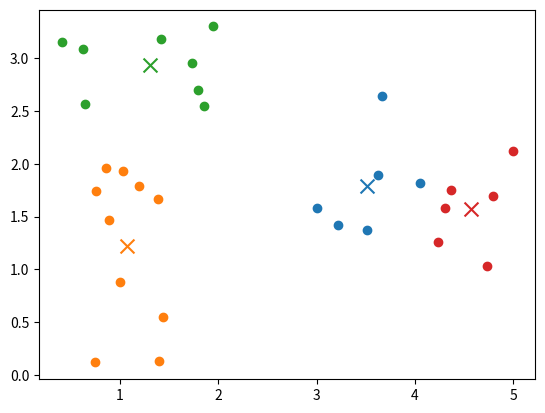

Generate this figure with matplotlib:
"""Script for demonstrating the K-Means Clustering Algorithm."""

import numpy as np
import matplotlib.pyplot as plt
import random

K = 4  # Number of clusters.
NUM_ITERS = 5
COLORS = ["tab:blue", "tab:orange", "tab:green", "tab:red", "tab:purple",
          "tab:brown", "tab:pink", "tab:gray", "tab:olive", "tab:cyan"]

def main():
    X = create_data()
    M = initialize_centroids(X)
    for i in range(NUM_ITERS):
        c = assign_cluster(X, M)
        plot(X, c, M)
        M = move_centroids(M, X, c)
        plot(X, c, M)
    print(f"Cost (rerun if too high): {compute_cost(X, c, M)}")
    plt.show()

def create_data():
    """Creates a training set and returns it."""
    X = [
        [1.4369978915091262, 0.5459313252206397],
        [0.861793080113828, 1.9554060835324798],
        [1.0025808515708865, 0.8783289651070403],
        [0.8902387407096419, 1.4631443634978936],
        [1.0346150128042528, 1.9339876188701008],
        [1.3869103596276016, 1.669044403169197],
        [0.7546696297241212, 0.11823610115736694],
        [1.195398322792624, 1.7885275544370849],
        [0.7644722719356507, 1.7410437218694441],
        [1.404034691347272, 0.1331522977612365],
        [1.4238079031785944, 3.179161361841972],
        [0.633101614645742, 3.0876046005741196],
        [1.9512373034247181, 3.300036444343764],
        [1.862565709727386, 2.5444169660863243],
        [0.645597008939107, 2.5670578129936072],
        [0.411848884989938, 3.149154802511826],
        [1.7920677617913336, 2.696648071089473],
        [1.7382711715708765, 2.9513677238124476],
        [3.623515055339289, 1.8949532173002193],
        [4.300002086333069, 1.5809176856966434],
        [4.237454763839434, 1.2625753902447496],
        [4.049955712139477, 1.8182829126399358],
        [4.791528484283601, 1.6968164794434129],
        [4.363669328579114, 1.7485233994591816],
        [3.510758195007222, 1.3734588535839847],
        [3.2228545485499964, 1.423086509852012],
        [4.990950842836408, 2.12198166177197],
        [4.726481164584278, 1.0299518070204574],
        [3.665133389246348, 2.639988170376059],
        [3.0081677274004006, 1.5836249815821626],
    ]
    X = np.asarray(X).reshape((len(X), 2))
    return X

def initialize_centroids(X):
    """Returns a matrix with K randomly initialized cluster centroids."""
    m, n = X.shape
    M = np.zeros((n, K))
    sample = random.sample(range(m), K)
    for i in range(K):
        # Initialize the centroids to randomly selected training examples.
        M[:, i] = X[sample[i]]
    return M

def assign_cluster(X, M):
    """Assigns each training example to the centroid it is closest to."""
    m, n = X.shape
    c = np.zeros((m, 1))
    for i in range(m):
        xi = X[i].reshape((n, 1))
        c[i] = np.argmin(np.sum(np.square(xi - M), axis=0))
    return c

def move_centroids(M, X, c):
    """Moves the centroids to the middle of the examples assigned to it."""
    for i in range(K):
        temp = (c == i).astype(int)
        M[:, i] = (1 / np.sum(temp)) * np.matmul(temp.T, X)
    return M

def plot(X, c, M):
    """Plots the training set and the cluster centroids."""
    m = X.shape[0]
    plt.clf()
    # Plot the training set.
    for i in range(m):
        plt.scatter(X[i][0], X[i][1], marker="o", c=COLORS[int(c[i])])
    # Plot the cluster centroids.
    for i in range(K):
        plt.scatter(M[0][i], M[1][i], marker="x", c=COLORS[i], s=100)
    plt.pause(0.5)

def compute_cost(X, c, M):
    """Returns the cost based on the clusters it created."""
    m, n = X.shape
    J = 0
    for i in range(m):
        difference = X[i] - M[:, int(c[i])]
        difference = difference.reshape((n, 1))
        J += np.matmul(difference.T, difference)
    J *= 1 / m
    return np.squeeze(J)

if __name__ == "__main__":
    main()
